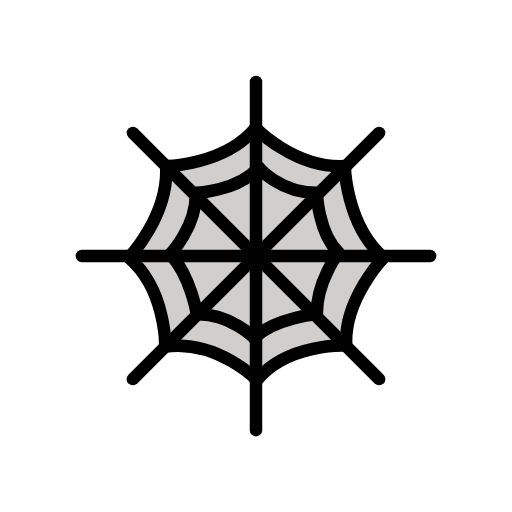
t = 0.00 s
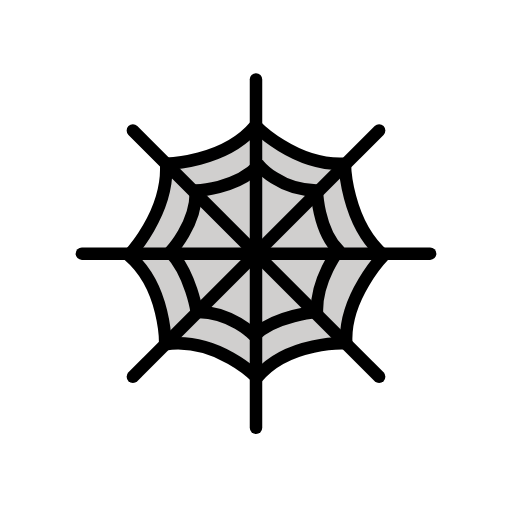
t = 0.48 s
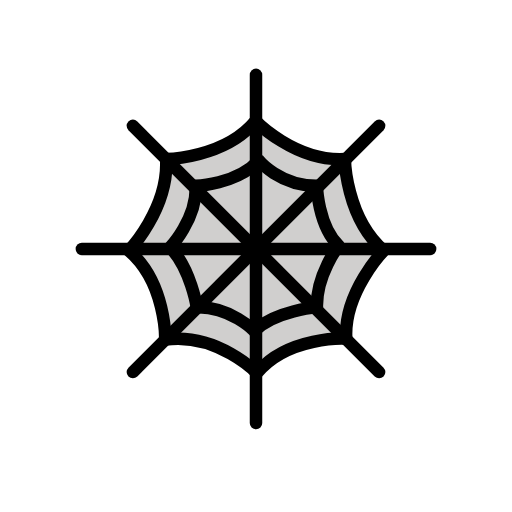
t = 1.43 s
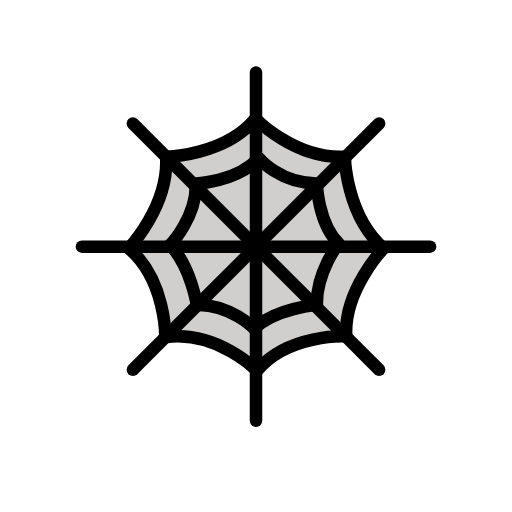
t = 1.90 s
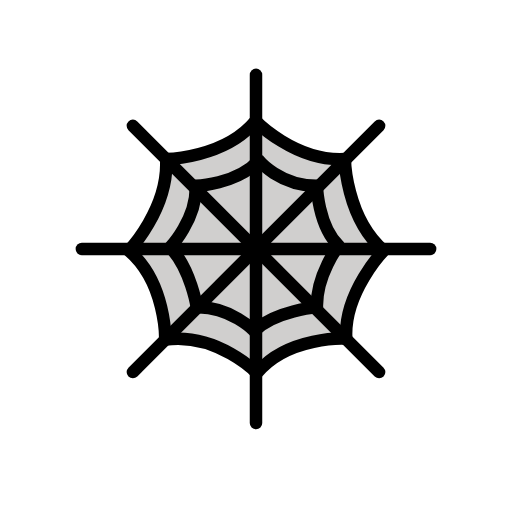
t = 2.38 s
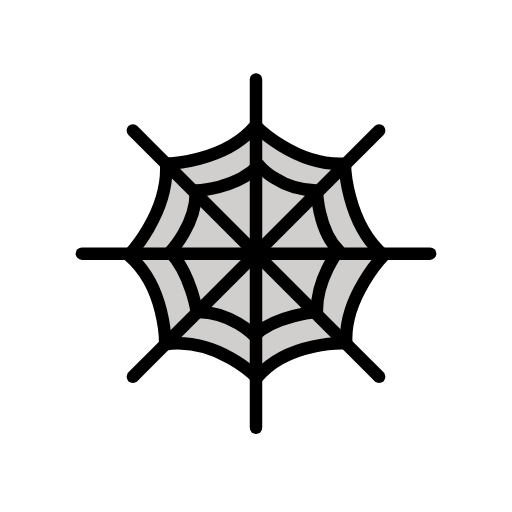
t = 3.33 s

The animated SVG that drew these frames (rendered in a browser with its animation timeline set to each time). Animation: 1 SMIL element (animateTransform=1); one cycle of 3.80 s, repeats indefinitely.

<?xml version='1.0' encoding='utf-8'?>
<svg xmlns="http://www.w3.org/2000/svg" id="emoji" viewBox="-5 -5 82 82" width="200" height="200" role="img">
  <title>OpenMoji: spider web</title><g><g id="color">
    <path fill="#d0cfce" stroke-width="1.175" d="m22.08 21.58s8.815-1.028 13.74-5.069c0 0 11.09 6.391 13.88 5.289 0 0 2.792 13.74 5.73 13.96 0 0-5.436 13-4.775 13.66 0 0-13.44 2.424-14.62 6.244 0 0-8.228-7.934-14.1-5.583 0 0-3.232-13.08-5.73-13.59 0 0 7.199-12.86 5.877-14.91z" />
  </g>
  <g id="hair" />
  <g id="skin" />
  <g id="skin-shadow" />
  <g id="line">
    <line x1="8.112" x2="63.89" y1="36" y2="36" fill="none" stroke="#000" stroke-linecap="round" stroke-linejoin="round" stroke-miterlimit="10" stroke-width="2" />
    <line x1="36" x2="36" y1="8.112" y2="63.89" fill="none" stroke="#000" stroke-linecap="round" stroke-linejoin="round" stroke-miterlimit="10" stroke-width="2" />
    <line x1="55.72" x2="16.28" y1="16.28" y2="55.72" fill="none" stroke="#000" stroke-linecap="round" stroke-linejoin="round" stroke-miterlimit="10" stroke-width="2" />
    <line x1="55.72" x2="16.28" y1="55.72" y2="16.28" fill="none" stroke="#000" stroke-linecap="round" stroke-linejoin="round" stroke-miterlimit="10" stroke-width="2" />
    <path fill="none" stroke="#000" stroke-linecap="round" stroke-linejoin="round" stroke-miterlimit="10" stroke-width="2" d="m36.14 55.88s-6.289-6.553-14.69-5.373c0 0 0.1913-9.123-5.838-14.25 0 0 6.442-6.65 5.997-14.67 0 0 9.38-0.112 14.32-6.1 0 0 6.289 6.553 14.31 6.108 0 0 0.112 9.38 6.214 14.68 0 0-6.44 6.649-5.995 14.09 0 0-9.38-0.469-14.32 5.519z" />
    <path fill="none" stroke="#000" stroke-linecap="round" stroke-linejoin="round" stroke-miterlimit="10" stroke-width="2" d="m49.25 35.48s-3.624 4.594-3.49 9.856c0 0-6.702 0.5071-10.04 3.803 0 0-3.846-3.97-9.214-3.803 0 0-0.9087-6.074-4.256-9.612 0 0 4.338-4.547 4.091-9.856 0 0 6.501-0.1241 10.12-4.052 0 0 3.352 4.093 9.297 4.052 0 0 0.1421 6.365 3.49 9.612z" />
  </g>
<animateTransform attributeName="transform" type="translate" values="0 0;0 -1.5;0 0" dur="3.8s" repeatCount="indefinite" /></g></svg>
